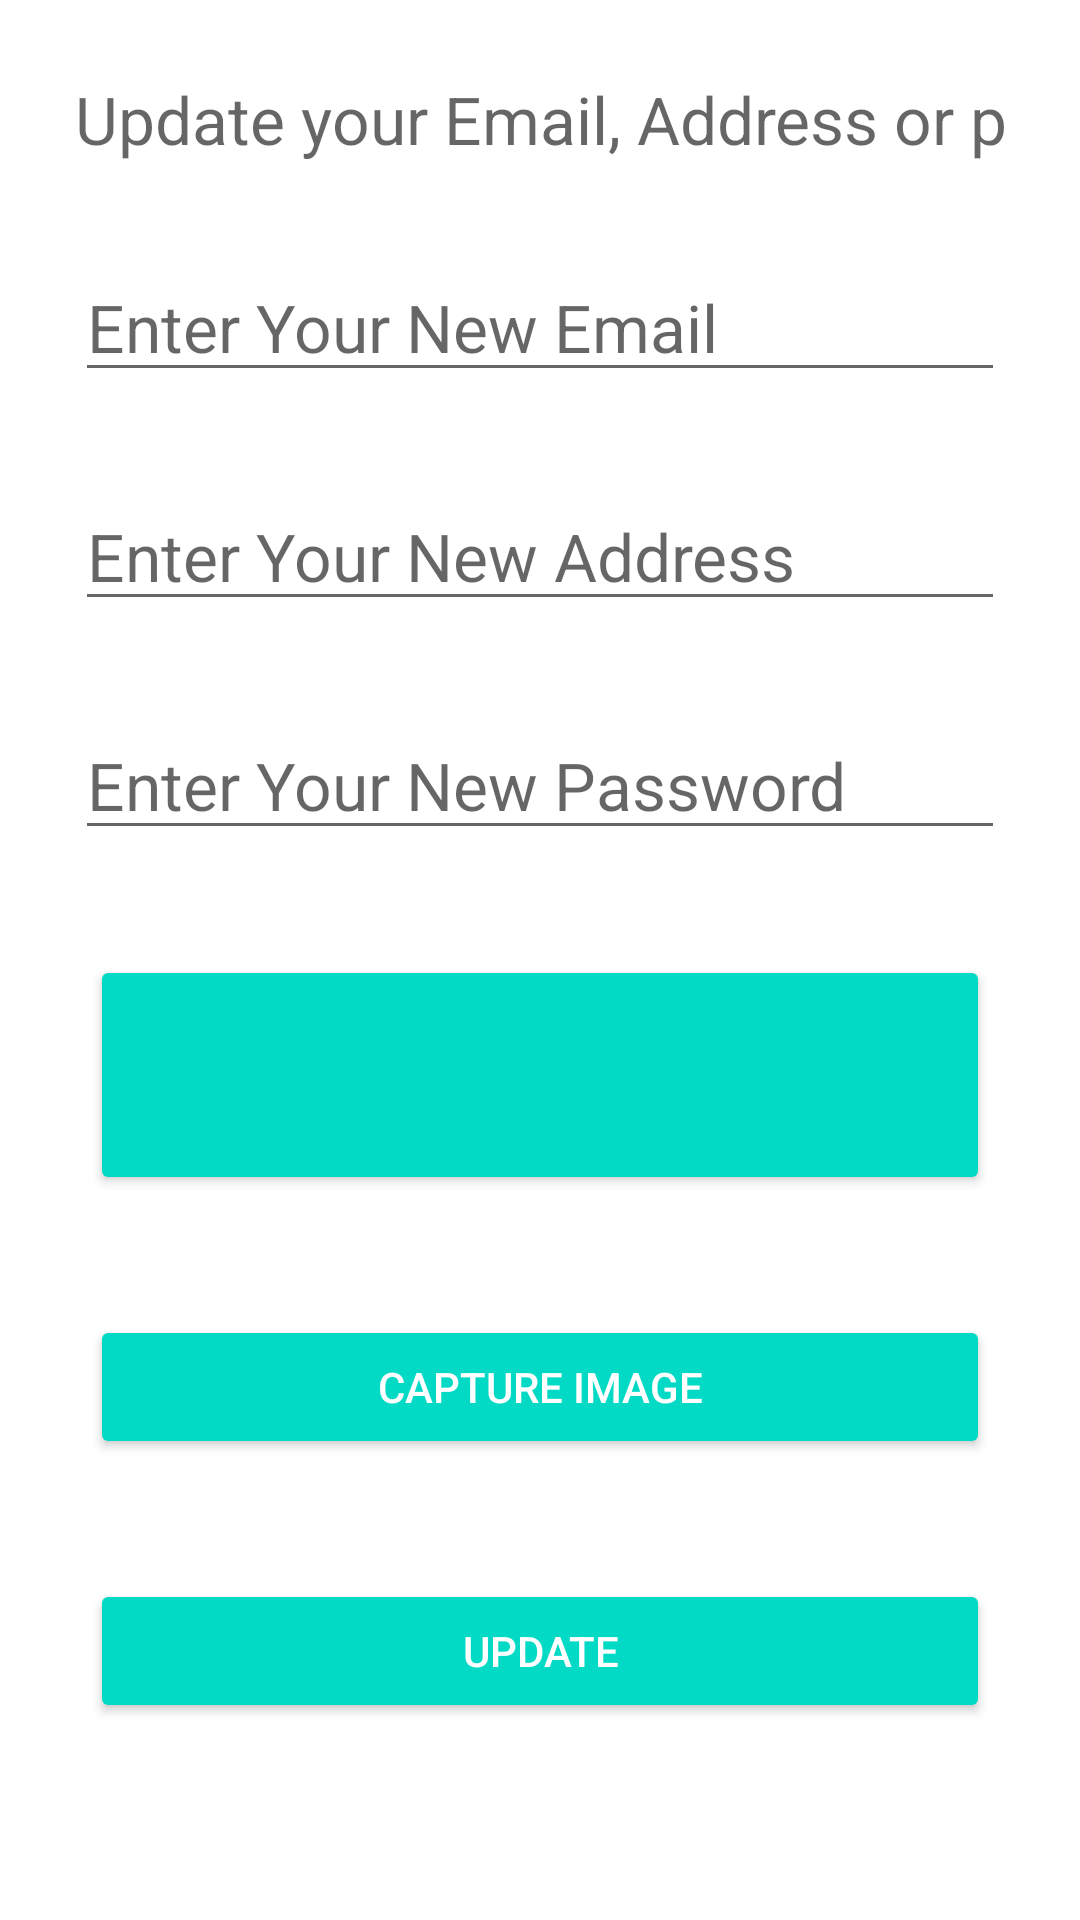

Android layout source for this screen:
<!-- AndroidManifest.xml: application theme Theme.KotlinBootApp -->
<!-- res/layout/activity_update.xml -->
<?xml version="1.0" encoding="utf-8"?>
<LinearLayout
    xmlns:android="http://schemas.android.com/apk/res/android"
    xmlns:app="http://schemas.android.com/apk/res-auto"
    xmlns:tools="http://schemas.android.com/tools"
    android:layout_width="match_parent"
    android:layout_height="match_parent"
    android:padding="10dp"
    android:orientation="vertical"
    android:background="@drawable/background"
    tools:context=".view.UpdateActivity">

    <TextView
        android:layout_margin="15dp"
        android:layout_width="match_parent"
        android:layout_height="wrap_content"
        android:inputType="text"
        android:hint="Update your Email, Address or password."
        android:textAppearance="@style/TextAppearance.AppCompat.Large"
        />


    <EditText
        android:layout_margin="15dp"
        android:id="@+id/emailUpdateET"
        android:layout_width="match_parent"
        android:layout_height="wrap_content"
        android:hint="Enter Your New Email"
        android:textAppearance="@style/TextAppearance.AppCompat.Large"
        />

    <EditText
        android:layout_margin="15dp"
        android:id="@+id/addressUpdateET"
        android:layout_width="match_parent"
        android:layout_height="wrap_content"
        android:hint="Enter Your New Address"
        android:inputType="text"
        android:textAppearance="@style/TextAppearance.AppCompat.Large"
        />

    <EditText
        android:layout_margin="15dp"
        android:id="@+id/passwordUpdateET"
        android:layout_width="match_parent"
        android:layout_height="wrap_content"
        android:inputType="textPassword"
        android:hint="Enter Your New Password"
        android:textAppearance="@style/TextAppearance.AppCompat.Large"
        />
    <ImageView
        android:id="@+id/profilePic"
        android:layout_width="300dp"
        android:layout_height="80dp"
        android:layout_margin="20dp"
        style="@style/Widget.AppCompat.Button.Colored"
        />




    <Button
        android:id="@+id/captureImageBTN"
        style="@style/Widget.AppCompat.Button.Colored"
        android:layout_width="match_parent"
        android:layout_height="wrap_content"
        android:layout_margin="20dp"
        android:text="Capture Image" />



    <Button
        android:id="@+id/updateButton"
        style="@style/Widget.AppCompat.Button.Colored"
        android:layout_width="match_parent"
        android:layout_height="wrap_content"
        android:layout_margin="20dp"
        android:text="Update" />











</LinearLayout>
<!-- resources referenced by this layout -->
<resources>
  <style name="Theme.KotlinBootApp" parent="Theme.MaterialComponents.DayNight.DarkActionBar">
          
          <item name="colorPrimary">@color/purple_500</item>
          <item name="colorPrimaryVariant">@color/purple_700</item>
          <item name="colorOnPrimary">@color/white</item>
          
          <item name="colorSecondary">@color/teal_200</item>
          <item name="colorSecondaryVariant">@color/teal_700</item>
          <item name="colorOnSecondary">@color/black</item>
          
          <item name="android:statusBarColor" tools:targetApi="l">?attr/colorPrimaryVariant</item>
          
      </style>
  <!-- not gathered from this repository: default colours our renderer supplied (Android Studio template values) -->
  <color name="purple_500">#FF6200EE</color>
  <color name="purple_700">#FF3700B3</color>
  <color name="teal_200">#FF03DAC5</color>
  <color name="teal_700">#FF018786</color>
  <color name="black">#FF000000</color>
  <color name="white">#FFFFFFFF</color>
</resources>
